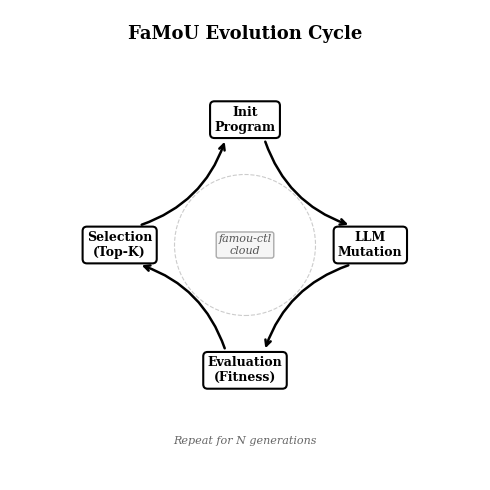

Source code (Python): (Note: this script raises an exception after producing the figure.)
"""Generate fig_evolution.png — FaMoU evolution cycle diagram."""
import matplotlib
matplotlib.use('Agg')
import matplotlib.pyplot as plt
import matplotlib.patches as mpatches
import numpy as np

fig, ax = plt.subplots(figsize=(6, 5), dpi=150)
ax.set_xlim(-3, 3)
ax.set_ylim(-3, 3)
ax.set_aspect('equal')
ax.axis('off')

# Title
ax.text(0, 2.7, 'FaMoU Evolution Cycle',
        fontsize=13, ha='center', va='center', fontfamily='serif', fontweight='bold')

# Cycle nodes: positions on a circle
n_nodes = 4
radius = 1.6
angles = [90, 0, -90, 180]  # top, right, bottom, left
labels = [
    'Init\nProgram',
    'LLM\nMutation',
    'Evaluation\n(Fitness)',
    'Selection\n(Top-K)',
]

node_positions = []
for angle in angles:
    rad = np.radians(angle)
    x = radius * np.cos(rad)
    y = radius * np.sin(rad)
    node_positions.append((x, y))

# Draw nodes
box_kwargs = dict(boxstyle="round,pad=0.35", facecolor="white",
                  edgecolor="black", linewidth=1.5)
for (x, y), label in zip(node_positions, labels):
    ax.text(x, y, label, bbox=box_kwargs,
            fontsize=9, ha='center', va='center',
            fontfamily='serif', fontweight='bold')

# Draw curved arrows between nodes (clockwise: top→right→bottom→left→top)
arrow_kwargs = dict(arrowstyle='->', lw=1.8, color='black',
                    connectionstyle='arc3,rad=0.25')

pairs = [(0, 1), (1, 2), (2, 3), (3, 0)]
# Shorten arrows to not overlap boxes
for i, j in pairs:
    x1, y1 = node_positions[i]
    x2, y2 = node_positions[j]
    # Shrink by fraction toward center
    shrink = 0.35
    dx, dy = x2 - x1, y2 - y1
    length = np.sqrt(dx**2 + dy**2)
    ux, uy = dx / length, dy / length
    sx1 = x1 + shrink * ux
    sy1 = y1 + shrink * uy
    sx2 = x2 - shrink * ux
    sy2 = y2 - shrink * uy
    ax.annotate('', xy=(sx2, sy2), xytext=(sx1, sy1),
                arrowprops=arrow_kwargs)

# Center label
ax.text(0, 0, 'famou-ctl\ncloud',
        fontsize=8, ha='center', va='center',
        fontfamily='serif', fontstyle='italic', color='#555555',
        bbox=dict(boxstyle="round,pad=0.2", facecolor="#f5f5f5",
                  edgecolor="#aaaaaa", linewidth=1.0))

# Generation label
ax.text(0, -2.5, 'Repeat for N generations',
        fontsize=8, ha='center', va='center',
        fontfamily='serif', fontstyle='italic', color='#666666')

# Circular arrow hint
circle = plt.Circle((0, 0), 0.9, fill=False, edgecolor='#cccccc',
                     linewidth=0.8, linestyle='--')
ax.add_patch(circle)

plt.tight_layout()
plt.savefig('/Users/anbc/baidu_工作文件/agent_for_science/phase_2/working/paper_work_20260313/paper/figs/fig_evolution.png',
            bbox_inches='tight', facecolor='white')
plt.close('all')
print("fig_evolution.png saved.")
